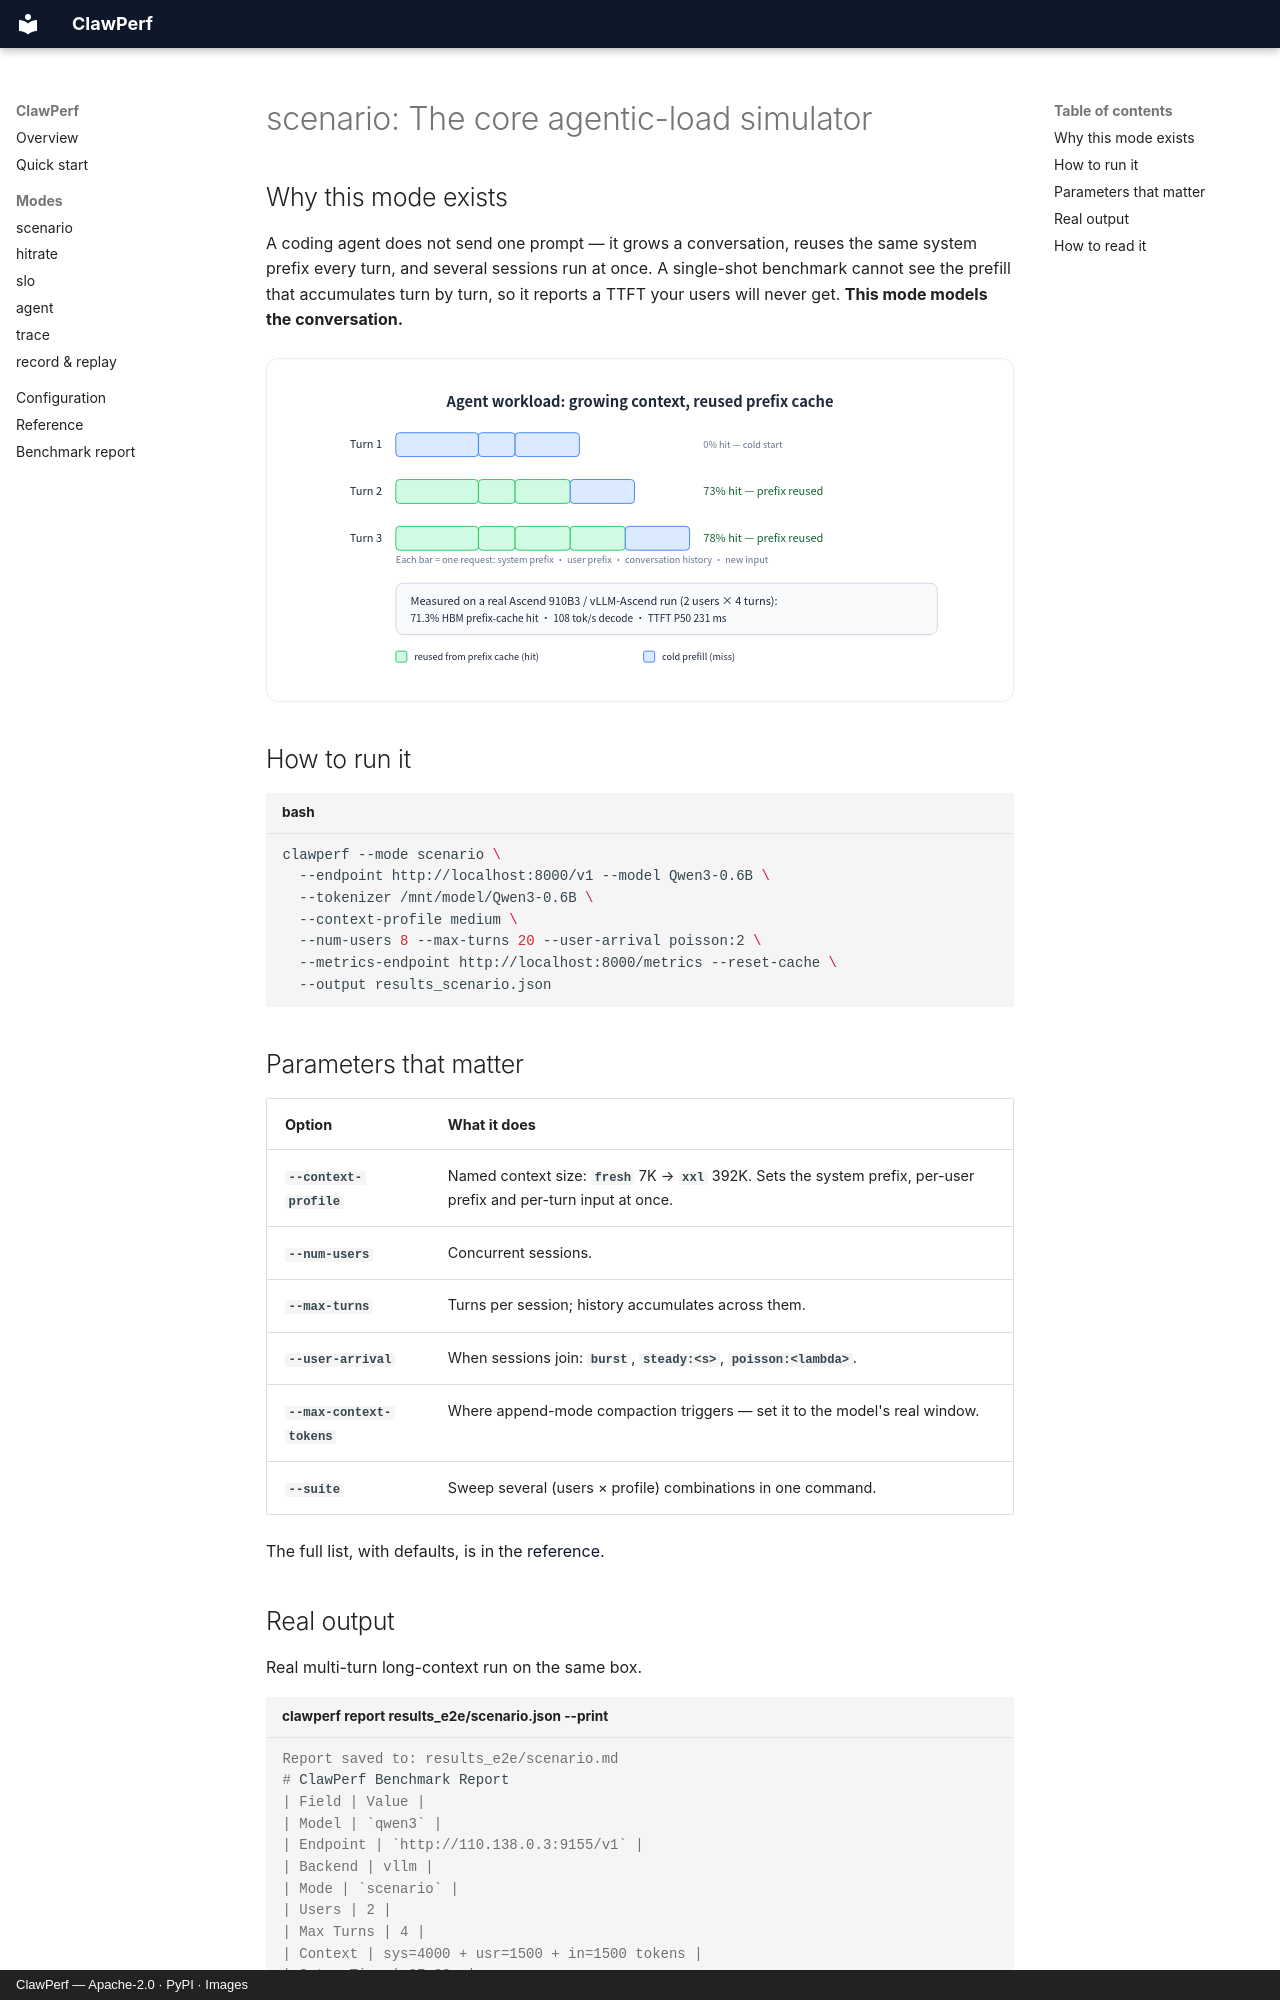

repository: ucm-system/ClawPerf · page: modes/scenario.en/index.html · generator: mkdocs · copyright: ClawPerf — Apache-2.0 · PyPI · Images

---
description: The core agentic-load simulator — ClawPerf scenario mode.
---

# scenario: The core agentic-load simulator

## Why this mode exists

A coding agent does not send one prompt — it grows a conversation, reuses the same system prefix every turn, and several sessions run at once. A single-shot benchmark cannot see the prefill that accumulates turn by turn, so it reports a TTFT your users will never get. **This mode models the conversation.**

![Each turn reuses everything the previous turn already prefilled: the system prefix, the user prefix and the conversation history. Only the newest input is cold-prefilled.](../assets/workload.svg)

## How to run it

```bash title="bash"
clawperf --mode scenario \
  --endpoint http://localhost:8000/v1 --model Qwen3-0.6B \
  --tokenizer /mnt/model/Qwen3-0.6B \
  --context-profile medium \
  --num-users 8 --max-turns 20 --user-arrival poisson:2 \
  --metrics-endpoint http://localhost:8000/metrics --reset-cache \
  --output results_scenario.json
```

## Parameters that matter

| Option | What it does |
|---|---|
| `--context-profile` | Named context size: `fresh` 7K → `xxl` 392K. Sets the system prefix, per-user prefix and per-turn input at once. |
| `--num-users` | Concurrent sessions. |
| `--max-turns` | Turns per session; history accumulates across them. |
| `--user-arrival` | When sessions join: `burst`, `steady:<s>`, `poisson:<lambda>`. |
| `--max-context-tokens` | Where append-mode compaction triggers — set it to the model's real window. |
| `--suite` | Sweep several (users × profile) combinations in one command. |

The full list, with defaults, is in the [reference](../reference.en.md#params).
